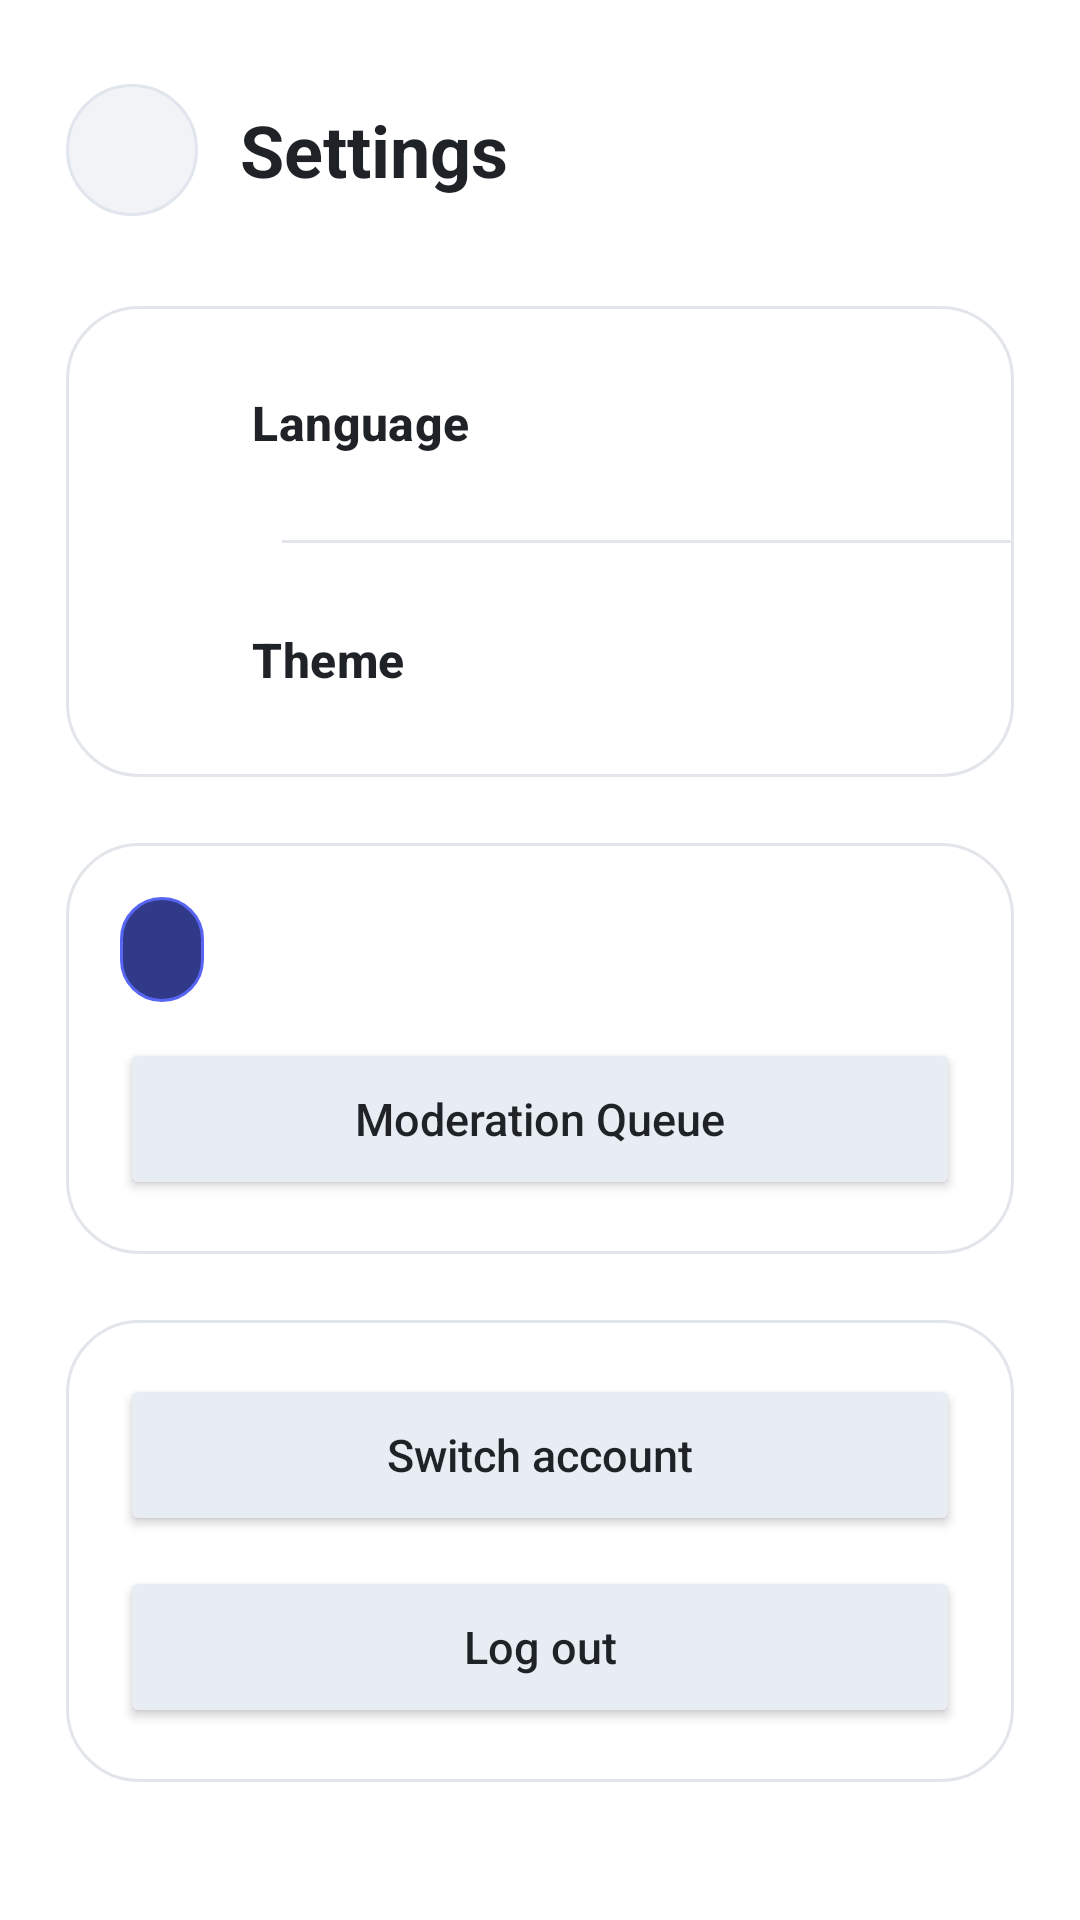

The Android layout XML behind this screen, and the referenced resources:
<!-- AndroidManifest.xml: application theme Theme.MyApplication -->
<!-- res/layout/activity_settings.xml -->
<?xml version="1.0" encoding="utf-8"?>
<LinearLayout xmlns:android="http://schemas.android.com/apk/res/android"
    xmlns:app="http://schemas.android.com/apk/res-auto"
    android:id="@+id/settingsRoot"
    android:layout_width="match_parent"
    android:layout_height="match_parent"
    android:background="@color/page_background"
    android:orientation="vertical"
    android:paddingStart="22dp"
    android:paddingTop="24dp"
    android:paddingEnd="22dp"
    android:paddingBottom="24dp">

    <LinearLayout
        android:layout_width="match_parent"
        android:layout_height="52dp"
        android:gravity="center_vertical"
        android:orientation="horizontal">

        <ImageButton
            android:id="@+id/buttonSettingsBack"
            android:layout_width="44dp"
            android:layout_height="44dp"
            android:background="@drawable/bg_pill"
            android:contentDescription="@string/action_back"
            android:padding="10dp"
            android:src="@drawable/ic_close_24"
            app:tint="@color/ink_primary" />

        <TextView
            android:layout_width="0dp"
            android:layout_height="wrap_content"
            android:layout_marginStart="14dp"
            android:layout_weight="1"
            android:text="@string/settings_title"
            android:textAppearance="?attr/textAppearanceHeadlineSmall"
            android:textColor="@color/ink_primary"
            android:textStyle="bold" />
    </LinearLayout>

    <LinearLayout
        android:layout_width="match_parent"
        android:layout_height="wrap_content"
        android:layout_marginTop="26dp"
        android:background="@drawable/bg_card"
        android:orientation="vertical">

        <LinearLayout
            android:id="@+id/rowSettingsLanguage"
            android:layout_width="match_parent"
            android:layout_height="78dp"
            android:clickable="true"
            android:focusable="true"
            android:gravity="center_vertical"
            android:orientation="horizontal"
            android:paddingStart="20dp"
            android:paddingEnd="16dp">

            <ImageView
                android:layout_width="24dp"
                android:layout_height="24dp"
                android:src="@drawable/ic_language_24"
                app:tint="@color/ink_secondary" />

            <TextView
                android:layout_width="0dp"
                android:layout_height="wrap_content"
                android:layout_marginStart="18dp"
                android:layout_weight="1"
                android:text="@string/settings_language"
                android:textAppearance="?attr/textAppearanceTitleMedium"
                android:textColor="@color/ink_primary"
                android:textStyle="bold" />

            <TextView
                android:id="@+id/textSettingsLanguageValue"
                android:layout_width="wrap_content"
                android:layout_height="wrap_content"
                android:textAppearance="?attr/textAppearanceBodyLarge"
                android:textColor="@color/ink_secondary" />

            <ImageView
                android:layout_width="22dp"
                android:layout_height="22dp"
                android:layout_marginStart="4dp"
                android:src="@drawable/ic_chevron_right_24"
                app:tint="@color/ink_secondary" />
        </LinearLayout>

        <View
            android:layout_width="match_parent"
            android:layout_height="1dp"
            android:layout_marginStart="72dp"
            android:background="@color/surface_border" />

        <LinearLayout
            android:id="@+id/rowSettingsTheme"
            android:layout_width="match_parent"
            android:layout_height="78dp"
            android:clickable="true"
            android:focusable="true"
            android:gravity="center_vertical"
            android:orientation="horizontal"
            android:paddingStart="20dp"
            android:paddingEnd="16dp">

            <ImageView
                android:layout_width="24dp"
                android:layout_height="24dp"
                android:src="@drawable/ic_palette_24"
                app:tint="@color/ink_secondary" />

            <TextView
                android:layout_width="0dp"
                android:layout_height="wrap_content"
                android:layout_marginStart="18dp"
                android:layout_weight="1"
                android:text="@string/settings_theme"
                android:textAppearance="?attr/textAppearanceTitleMedium"
                android:textColor="@color/ink_primary"
                android:textStyle="bold" />

            <TextView
                android:id="@+id/textSettingsThemeValue"
                android:layout_width="wrap_content"
                android:layout_height="wrap_content"
                android:textAppearance="?attr/textAppearanceBodyLarge"
                android:textColor="@color/ink_secondary" />

            <ImageView
                android:layout_width="22dp"
                android:layout_height="22dp"
                android:layout_marginStart="4dp"
                android:src="@drawable/ic_chevron_right_24"
                app:tint="@color/ink_secondary" />
        </LinearLayout>
    </LinearLayout>

    <LinearLayout
        android:id="@+id/layoutSettingsAdmin"
        android:layout_width="match_parent"
        android:layout_height="wrap_content"
        android:layout_marginTop="22dp"
        android:background="@drawable/bg_card"
        android:orientation="vertical"
        android:padding="18dp">

        <TextView
            android:id="@+id/textSettingsMode"
            android:layout_width="wrap_content"
            android:layout_height="wrap_content"
            android:background="@drawable/bg_mode_pill"
            android:paddingStart="14dp"
            android:paddingTop="8dp"
            android:paddingEnd="14dp"
            android:paddingBottom="8dp"
            android:textAppearance="?attr/textAppearanceTitleSmall"
            android:textColor="@color/nav_active"
            android:textStyle="bold" />

        <Button
            android:id="@+id/buttonSettingsModerationQueue"
            android:layout_width="match_parent"
            android:layout_height="54dp"
            android:layout_marginTop="12dp"
            android:text="@string/drawer_queue"
            android:textAllCaps="false"
            android:textColor="@color/ink_primary"
            android:textSize="15sp"
            app:backgroundTint="@color/tab_bar_fill"
            app:cornerRadius="14dp"
            app:icon="@drawable/ic_flag_outline_24"
            app:iconGravity="textStart"
            app:iconPadding="10dp"
            app:iconTint="@color/ink_primary"
            app:strokeColor="@color/surface_border"
            app:strokeWidth="1dp" />
    </LinearLayout>

    <LinearLayout
        android:layout_width="match_parent"
        android:layout_height="wrap_content"
        android:layout_marginTop="22dp"
        android:background="@drawable/bg_card"
        android:orientation="vertical"
        android:padding="18dp">

        <Button
            android:id="@+id/buttonSettingsSwitchAccount"
            android:layout_width="match_parent"
            android:layout_height="54dp"
            android:text="@string/action_switch_account"
            android:textAllCaps="false"
            android:textColor="@color/ink_primary"
            android:textSize="15sp"
            app:backgroundTint="@color/tab_bar_fill"
            app:cornerRadius="14dp"
            app:icon="@drawable/ic_user_24"
            app:iconGravity="textStart"
            app:iconPadding="10dp"
            app:iconTint="@color/ink_primary"
            app:strokeColor="@color/surface_border"
            app:strokeWidth="1dp" />

        <Button
            android:id="@+id/buttonSettingsLogout"
            android:layout_width="match_parent"
            android:layout_height="54dp"
            android:layout_marginTop="10dp"
            android:text="@string/action_logout"
            android:textAllCaps="false"
            android:textColor="@color/ink_primary"
            android:textSize="15sp"
            app:backgroundTint="@color/tab_bar_fill"
            app:cornerRadius="14dp"
            app:icon="@drawable/ic_logout_24"
            app:iconGravity="textStart"
            app:iconPadding="10dp"
            app:iconTint="@color/ink_primary"
            app:strokeColor="@color/surface_border"
            app:strokeWidth="1dp" />
    </LinearLayout>
</LinearLayout>
<!-- resources referenced by this layout -->
<resources>
  <color name="ink_primary">#1F2328</color>
  <color name="ink_secondary">#5C6470</color>
  <color name="nav_active">#23272F</color>
  <color name="page_background">#FFFFFF</color>
  <color name="surface_border">#E2E5EA</color>
  <color name="tab_bar_fill">#E8ECF3</color>
  <!-- drawable bg_card (drawable) -->
  <?xml version="1.0" encoding="utf-8"?>
  <shape xmlns:android="http://schemas.android.com/apk/res/android" android:shape="rectangle">
      <solid android:color="@color/surface" />
      <corners android:radius="24dp" />
      <stroke
          android:width="1dp"
          android:color="@color/surface_border" />
  </shape>
  <!-- drawable bg_mode_pill (drawable) -->
  <?xml version="1.0" encoding="utf-8"?>
  <shape xmlns:android="http://schemas.android.com/apk/res/android" android:shape="rectangle">
      <solid android:color="@color/accent_soft" />
      <stroke
          android:width="1dp"
          android:color="@color/accent_strong" />
      <corners android:radius="999dp" />
  </shape>
  <!-- drawable bg_pill (drawable) -->
  <?xml version="1.0" encoding="utf-8"?>
  <shape xmlns:android="http://schemas.android.com/apk/res/android" android:shape="rectangle">
      <solid android:color="@color/pill_fill" />
      <stroke
          android:width="1dp"
          android:color="@color/pill_stroke" />
      <corners android:radius="999dp" />
  </shape>
  <!-- drawable ic_logout_24 (drawable) -->
  <?xml version="1.0" encoding="utf-8"?>
  <vector xmlns:android="http://schemas.android.com/apk/res/android"
      android:width="24dp"
      android:height="24dp"
      android:viewportWidth="24"
      android:viewportHeight="24">
      <path
          android:fillColor="#1F2328"
          android:pathData="M17,7l-1.41,1.41L18.17,11H8v2h10.17l-2.58,2.58L17,17l5-5zM4,5h8V3H4C2.9,3 2,3.9 2,5v14c0,1.1 0.9,2 2,2h8v-2H4V5z" />
  </vector>
  <!-- drawable ic_user_24 (drawable) -->
  <vector xmlns:android="http://schemas.android.com/apk/res/android"
      android:width="24dp"
      android:height="24dp"
      android:viewportWidth="24"
      android:viewportHeight="24">
      <path
          android:fillColor="@color/ink_primary"
          android:pathData="M12,12c2.21,0 4,-1.79 4,-4s-1.79,-4 -4,-4 -4,1.79 -4,4 1.79,4 4,4zM12,14c-2.67,0 -8,1.34 -8,4v2h16v-2c0,-2.66 -5.33,-4 -8,-4z" />
  </vector>
  <string name="action_back">Back</string>
  <string name="action_logout">Log out</string>
  <string name="action_switch_account">Switch account</string>
  <string name="drawer_queue">Moderation Queue</string>
  <string name="settings_language">Language</string>
  <string name="settings_theme">Theme</string>
  <string name="settings_title">Settings</string>
  <style name="Theme.MyApplication" parent="Base.Theme.MyApplication" />
  <color name="surface">#FFFFFF</color>
  <color name="accent_soft">#313A89</color>
  <color name="accent_strong">#5865F2</color>
  <color name="pill_fill">#F1F3F7</color>
  <color name="pill_stroke">#E0E5EE</color>
  <style name="Base.Theme.MyApplication" parent="Theme.Material3.DayNight.NoActionBar">
          <item name="colorPrimary">@color/accent_strong</item>
          <item name="colorOnPrimary">@color/white</item>
          <item name="colorSecondary">@color/warning_ink</item>
          <item name="android:statusBarColor">@color/page_background</item>
          <item name="android:navigationBarColor">@color/page_background</item>
          <item name="android:windowBackground">@color/page_background</item>
      </style>
  <color name="white">#FFFFFFFF</color>
  <color name="warning_ink">#5865F2</color>
</resources>
